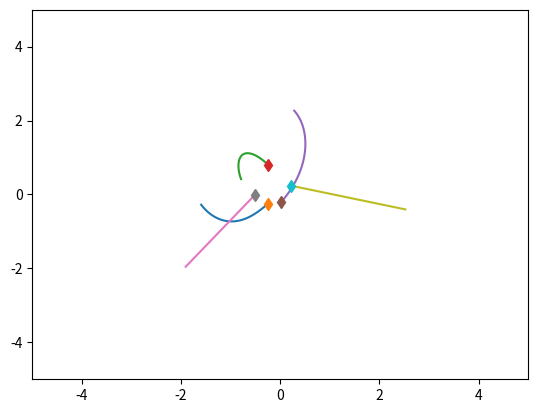
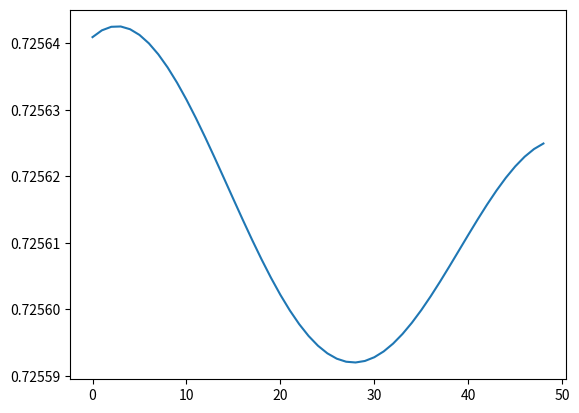

Reproduce these figures in Python, in order.
import numpy as np
import matplotlib.pyplot as plt
import time



class SpringSim(object):
    def __init__(self, n_balls=5, box_size=5., loc_std=.5, vel_norm=.5,
                 interaction_strength=.1, noise_var=0.):
        self.n_balls = n_balls
        self.box_size = box_size
        self.loc_std = loc_std
        self.vel_norm = vel_norm
        self.interaction_strength = interaction_strength
        self.noise_var = noise_var

        self._spring_types = np.array([0., 0.5, 1.])
        self._delta_T = 0.001
        self._max_F = 0.1 / self._delta_T

    def _energy(self, loc, vel, edges):
        # disables division by zero warning, since I fix it with fill_diagonal
        with np.errstate(divide='ignore'):

            K = 0.5 * (vel ** 2).sum()
            U = 0
            for i in range(loc.shape[1]):
                for j in range(loc.shape[1]):
                    if i != j:
                        r = loc[:, i] - loc[:, j]
                        dist = np.sqrt((r ** 2).sum())
                        U += 0.5 * self.interaction_strength * edges[
                            i, j] * (dist ** 2) / 2
            return U + K

    def _clamp(self, loc, vel):
        '''
        :param loc: 2xN location at one time stamp
        :param vel: 2xN velocity at one time stamp
        :return: location and velocity after hiting walls and returning after
            elastically colliding with walls
        '''
        assert (np.all(loc < self.box_size * 3))
        assert (np.all(loc > -self.box_size * 3))

        over = loc > self.box_size
        loc[over] = 2 * self.box_size - loc[over]
        assert (np.all(loc <= self.box_size))

        # assert(np.all(vel[over]>0))
        vel[over] = -np.abs(vel[over])

        under = loc < -self.box_size
        loc[under] = -2 * self.box_size - loc[under]
        # assert (np.all(vel[under] < 0))
        assert (np.all(loc >= -self.box_size))
        vel[under] = np.abs(vel[under])

        return loc, vel

    def _l2(self, A, B):
        """
        Input: A is a Nxd matrix
               B is a Mxd matirx
        Output: dist is a NxM matrix where dist[i,j] is the square norm
            between A[i,:] and B[j,:]
        i.e. dist[i,j] = ||A[i,:]-B[j,:]||^2
        """
        A_norm = (A ** 2).sum(axis=1).reshape(A.shape[0], 1)
        B_norm = (B ** 2).sum(axis=1).reshape(1, B.shape[0])
        dist = A_norm + B_norm - 2 * A.dot(B.transpose())
        return dist

    def generate_static_graph(self, spring_prob=[1. / 2, 0, 1. / 2]):
        # Sample edges: without self-loop
        edges = np.random.choice(self._spring_types,
                                 size=(self.n_balls, self.n_balls),
                                 p=spring_prob)
        edges = np.tril(edges) + np.tril(edges, -1).T
        np.fill_diagonal(edges, 0)

        return edges


    def sample_trajectory_static_graph_irregular_graph(self, args, edges, isTrain=True, sample_freq=100,
                                                                 step_train=50, step_test=100):


        '''
        every node observtaion happens at the same time
        :param args:
        :param edges:
        :param isTrain:
        :param sample_freq:
        :param step_train:
        :param step_test:
        :return:
        '''

        #########Modified sample_trajectory with static graph input, irregular timestamps.
        train_ode_steps = args.train_ode
        test_ode_steps = args.test_ode

        n = self.n_balls

        if isTrain:
            T = train_ode_steps
        else:
            T = test_ode_steps

        step = T // sample_freq

        counter = 1  # reserve initial point
        # Initialize location and velocity
        loc = np.zeros((step, 2, n))
        vel = np.zeros((step, 2, n))
        loc_next = np.random.randn(2, n) * self.loc_std
        vel_next = np.random.randn(2, n)
        v_norm = np.sqrt((vel_next ** 2).sum(axis=0)).reshape(1, -1)
        vel_next = vel_next * self.vel_norm / v_norm
        # self._clamp: eturn: location and velocity after hiting walls and returning after
        # elastically colliding with walls
        loc[0, :, :], vel[0, :, :] = self._clamp(loc_next, vel_next)

        # disables division by zero warning, since I fix it with fill_diagonal
        with np.errstate(divide='ignore'):

            forces_size = - self.interaction_strength * edges
            np.fill_diagonal(forces_size,
                             0)  # self forces are zero (fixes division by zero)
            F = (forces_size.reshape(1, n, n) *
                 np.concatenate((
                     np.subtract.outer(loc_next[0, :],
                                       loc_next[0, :]).reshape(1, n, n),
                     np.subtract.outer(loc_next[1, :],
                                       loc_next[1, :]).reshape(1, n, n)))).sum(
                axis=-1)
            F[F > self._max_F] = self._max_F
            F[F < -self._max_F] = -self._max_F

            vel_next += self._delta_T * F
            # run leapfrog
            for i in range(1, T):
                loc_next += self._delta_T * vel_next
                loc_next, vel_next = self._clamp(loc_next, vel_next)

                if i % sample_freq == 0:
                    loc[counter, :, :], vel[counter, :, :] = loc_next, vel_next
                    counter += 1

                forces_size = - self.interaction_strength * edges
                np.fill_diagonal(forces_size, 0)
                # assert (np.abs(forces_size[diag_mask]).min() > 1e-10)

                F = (forces_size.reshape(1, n, n) *
                     np.concatenate((
                         np.subtract.outer(loc_next[0, :],
                                           loc_next[0, :]).reshape(1, n, n),
                         np.subtract.outer(loc_next[1, :],
                                           loc_next[1, :]).reshape(1, n,
                                                                   n)))).sum(
                    axis=-1)
                F[F > self._max_F] = self._max_F
                F[F < -self._max_F] = -self._max_F
                vel_next += self._delta_T * F
            # Add noise to observations
            loc += np.random.randn(step, 2, self.n_balls) * self.noise_var
            vel += np.random.randn(step, 2, self.n_balls) * self.noise_var

            # sampling

            loc_sample = []
            vel_sample = []
            time_sample = []
            if isTrain:
                # number of timesteps
                num_steps = np.random.randint(low=30, high=48, size=1)[0]
                # value of timesteps
                Ts_ball = self.sample_timestamps_with_initial(num_steps, 0, step_train)
                for i in range(n):
                    loc_sample.append(loc[Ts_ball, :, i])
                    vel_sample.append(vel[Ts_ball, :, i])
                    time_sample.append(Ts_ball)

            else:
                # number of timesteps
                num_steps = np.random.randint(low=30, high=48, size=1)[0]
                # value of timesteps
                Ts_ball = self.sample_timestamps_with_initial(num_steps, 0, step_train)
                #appending timestamps
                start = step_train
                end = step_test
                Ts_append = self.sample_timestamps_with_initial(40, start, end)
                Ts_ball = np.append(Ts_ball, Ts_append)
                for i in range(n):
                    loc_sample.append(loc[Ts_ball, :, i])
                    vel_sample.append(vel[Ts_ball, :, i])
                    time_sample.append(Ts_ball)

            return loc_sample, vel_sample, time_sample





    def sample_trajectory_static_graph_irregular_difflength_each(self, args, edges, isTrain = True):
        '''
        every node have different observations
        train observation length [ob_min, ob_max]
        :param args:
        :param edges:
        :param isTrain:
        :param sample_freq:
        :param step_train:
        :param step_test:
        :return:
        '''
        sample_freq = args.sample_freq
        ode_step = args.ode
        max_ob = ode_step//sample_freq

        num_test_box = args.num_test_box
        num_test_extra  = args.num_test_extra

        ob_max = args.ob_max
        ob_min = args.ob_min




        #########Modified sample_trajectory with static graph input, irregular timestamps.

        n = self.n_balls

        if isTrain:
            T = ode_step
        else:
            T = ode_step * (1 + num_test_box)

        step = T//sample_freq



        # counter = 1 #reserve initial point
        # Initialize location and velocity
        loc = []
        vel = []
        timestamp = []
        loc_next = np.random.randn(2, n) * self.loc_std
        vel_next = np.random.randn(2, n)
        loc_all = np.zeros((T, 2, n))
        vel_all = np.zeros((T, 2, n))
        time_all = np.zeros((T, 1, n))
        v_norm = np.sqrt((vel_next ** 2).sum(axis=0)).reshape(1, -1)
        vel_next = vel_next * self.vel_norm / v_norm
        # self._clamp: eturn: location and velocity after hiting walls and returning after
        # elastically colliding with walls
        loc_all[0, :, :], vel_all[0, :, :] = self._clamp(loc_next, vel_next)
        time_all[0, :, :] = 0
        # disables division by zero warning, since I fix it with fill_diagonal
        with np.errstate(divide='ignore'):

            forces_size = - self.interaction_strength * edges
            np.fill_diagonal(forces_size,
                             0)  # self forces are zero (fixes division by zero)
            F = (forces_size.reshape(1, n, n) *
                 np.concatenate((
                     np.subtract.outer(loc_next[0, :],
                                       loc_next[0, :]).reshape(1, n, n),
                     np.subtract.outer(loc_next[1, :],
                                       loc_next[1, :]).reshape(1, n, n)))).sum(
                axis=-1)
            F[F > self._max_F] = self._max_F
            F[F < -self._max_F] = -self._max_F

            vel_next += self._delta_T * F
            # run leapfrog
            for i in range(1, T):
                loc_next += self._delta_T * vel_next
                loc_next, vel_next = self._clamp(loc_next, vel_next)

                loc_all[i, :, :], vel_all[i, :, :], time_all[i, :, :] = loc_next, vel_next, i
                
                forces_size = - self.interaction_strength * edges
                np.fill_diagonal(forces_size, 0)
                # assert (np.abs(forces_size[diag_mask]).min() > 1e-10)

                F = (forces_size.reshape(1, n, n) *
                     np.concatenate((
                         np.subtract.outer(loc_next[0, :],
                                           loc_next[0, :]).reshape(1, n, n),
                         np.subtract.outer(loc_next[1, :],
                                           loc_next[1, :]).reshape(1, n,
                                                                   n)))).sum(
                    axis=-1)
                F[F > self._max_F] = self._max_F
                F[F < -self._max_F] = -self._max_F
                vel_next += self._delta_T * F
            
            # Add noise to observations
            loc_all += np.random.randn(T, 2, self.n_balls) * self.noise_var
            vel_all += np.random.randn(T, 2, self.n_balls) * self.noise_var
            
            l_of_Ts = T // sample_freq
            Ts = np.random.choice(np.arange(1, T), size=l_of_Ts-1, replace=False)
            Ts = np.concatenate(([0], Ts))
            Ts.sort()
            for ball in range(n):
                loc_tmp = []
                vel_tmp = []
                timestamp_tmp =[]
                for i in range(0, step):
                    loc_tmp.append(loc_all[Ts[i], :, ball])
                    vel_tmp.append(vel_all[Ts[i], :, ball])
                    timestamp_tmp.append(time_all[Ts[i], :, ball])
                loc.append(np.array(loc_tmp))  # loc_tmp.shape=[step, 2]
                vel.append(np.array(vel_tmp))
                timestamp.append(np.array(timestamp_tmp))
    
            # sampling

            loc_sample = []
            vel_sample = []
            time_sample = []
            if isTrain:
                for i in range(n):
                    # number of timesteps
                    num_steps = np.random.randint(low = ob_min, high = ob_max +1 , size = 1)[0]
                    # value of timesteps
                    Ts_ball = self.sample_timestamps_with_initial(num_steps,0,max_ob)
                    loc_sample.append(loc[i][Ts_ball,:])
                    vel_sample.append(vel[i][Ts_ball, :])
                    time_sample.append(timestamp[i][Ts_ball, :])

            else:
                for i in range(n):
                    # number of timesteps
                    num_steps = np.random.randint(low = ob_min, high = ob_max, size = 1)[0]
                    # value of timesteps
                    Ts_ball = self.sample_timestamps_with_initial(num_steps,0,max_ob)
                    

                    for j in range(num_test_box):
                        start = max_ob + j*max_ob
                        end  = min(T//sample_freq,max_ob + (j+1)*max_ob)
                        Ts_append = self.sample_timestamps_with_initial(num_test_extra,start,end)
                        Ts_ball = np.append(Ts_ball,Ts_append)

                    loc_sample.append(loc[i][Ts_ball,:])
                    vel_sample.append(vel[i][Ts_ball, :])
                    time_sample.append(timestamp[i][Ts_ball, :])
            return loc_sample, vel_sample, time_sample, loc

    def sample_timestamps(self, num_sample,start,end):
        times = set()
        while len(times) < num_sample:
            times.add(int(np.random.randint(low = start, high = end, size = 1)[0]))
        times = np.sort(np.asarray(list(times)))
        return times

    def sample_timestamps_with_initial(self, num_sample, start, end):
        times = set()
        assert(num_sample<=(end-start-1))
        times.add(start)
        while len(times) < num_sample:
            times.add(int(np.random.randint(low=start+1, high=end, size=1)[0]))
        times = np.sort(np.asarray(list(times)))
        return times
        

    def sample_trajectory_static_graph(self,edges,T=10000, sample_freq=10):

        #########Modified sample_trajectory with static graph input.

        n = self.n_balls
        assert (T % sample_freq == 0)
        T_save = int(T / sample_freq - 1)
        diag_mask = np.ones((n, n), dtype=bool)
        np.fill_diagonal(diag_mask, 0)
        counter = 0

        # Initialize location and velocity
        loc = np.zeros((T_save, 2, n))
        vel = np.zeros((T_save, 2, n))
        loc_next = np.random.randn(2, n) * self.loc_std
        vel_next = np.random.randn(2, n)
        v_norm = np.sqrt((vel_next ** 2).sum(axis=0)).reshape(1, -1)
        vel_next = vel_next * self.vel_norm / v_norm
        #self._clamp: eturn: location and velocity after hiting walls and returning after
        # elastically colliding with walls
        loc[0, :, :], vel[0, :, :] = self._clamp(loc_next, vel_next)



        # disables division by zero warning, since I fix it with fill_diagonal
        with np.errstate(divide='ignore'):

            forces_size = - self.interaction_strength * edges
            np.fill_diagonal(forces_size,
                             0)  # self forces are zero (fixes division by zero)
            F = (forces_size.reshape(1, n, n) *
                 np.concatenate((
                     np.subtract.outer(loc_next[0, :],
                                       loc_next[0, :]).reshape(1, n, n),
                     np.subtract.outer(loc_next[1, :],
                                       loc_next[1, :]).reshape(1, n, n)))).sum(
                axis=-1)
            F[F > self._max_F] = self._max_F
            F[F < -self._max_F] = -self._max_F

            vel_next += self._delta_T * F
            # run leapfrog
            for i in range(1, T):
                loc_next += self._delta_T * vel_next
                loc_next, vel_next = self._clamp(loc_next, vel_next)

                if i % sample_freq == 0:
                    loc[counter, :, :], vel[counter, :, :] = loc_next, vel_next
                    counter += 1

                forces_size = - self.interaction_strength * edges
                np.fill_diagonal(forces_size, 0)
                # assert (np.abs(forces_size[diag_mask]).min() > 1e-10)

                F = (forces_size.reshape(1, n, n) *
                     np.concatenate((
                         np.subtract.outer(loc_next[0, :],
                                           loc_next[0, :]).reshape(1, n, n),
                         np.subtract.outer(loc_next[1, :],
                                           loc_next[1, :]).reshape(1, n,
                                                                   n)))).sum(
                    axis=-1)
                F[F > self._max_F] = self._max_F
                F[F < -self._max_F] = -self._max_F
                vel_next += self._delta_T * F
            # Add noise to observations
            loc += np.random.randn(T_save, 2, self.n_balls) * self.noise_var
            vel += np.random.randn(T_save, 2, self.n_balls) * self.noise_var
            return loc, vel

    def sample_trajectory(self, T=10000, sample_freq=10,
                          spring_prob=[1. / 2, 0, 1. / 2]):

        n = self.n_balls
        assert (T % sample_freq == 0)
        T_save = int(T / sample_freq - 1)
        diag_mask = np.ones((n, n), dtype=bool)
        np.fill_diagonal(diag_mask, 0)
        counter = 0
        # Sample edges
        edges = np.random.choice(self._spring_types,
                                 size=(self.n_balls, self.n_balls),
                                 p=spring_prob)
        edges = np.tril(edges) + np.tril(edges, -1).T
        np.fill_diagonal(edges, 0)

        # Initialize location and velocity
        loc = np.zeros((T_save, 2, n))
        vel = np.zeros((T_save, 2, n))
        loc_next = np.random.randn(2, n) * self.loc_std
        vel_next = np.random.randn(2, n)
        v_norm = np.sqrt((vel_next ** 2).sum(axis=0)).reshape(1, -1)
        vel_next = vel_next * self.vel_norm / v_norm
        loc[0, :, :], vel[0, :, :] = self._clamp(loc_next, vel_next)

        # disables division by zero warning, since I fix it with fill_diagonal
        with np.errstate(divide='ignore'):

            forces_size = - self.interaction_strength * edges
            np.fill_diagonal(forces_size,
                             0)  # self forces are zero (fixes division by zero)
            F = (forces_size.reshape(1, n, n) *
                 np.concatenate((
                     np.subtract.outer(loc_next[0, :],
                                       loc_next[0, :]).reshape(1, n, n),
                     np.subtract.outer(loc_next[1, :],
                                       loc_next[1, :]).reshape(1, n, n)))).sum(
                axis=-1)
            F[F > self._max_F] = self._max_F
            F[F < -self._max_F] = -self._max_F

            vel_next += self._delta_T * F
            # run leapfrog
            for i in range(1, T):
                loc_next += self._delta_T * vel_next
                loc_next, vel_next = self._clamp(loc_next, vel_next)

                if i % sample_freq == 0:
                    loc[counter, :, :], vel[counter, :, :] = loc_next, vel_next
                    counter += 1

                forces_size = - self.interaction_strength * edges
                np.fill_diagonal(forces_size, 0)
                # assert (np.abs(forces_size[diag_mask]).min() > 1e-10)

                F = (forces_size.reshape(1, n, n) *
                     np.concatenate((
                         np.subtract.outer(loc_next[0, :],
                                           loc_next[0, :]).reshape(1, n, n),
                         np.subtract.outer(loc_next[1, :],
                                           loc_next[1, :]).reshape(1, n,
                                                                    n)))).sum(
                    axis=-1)
                F[F > self._max_F] = self._max_F
                F[F < -self._max_F] = -self._max_F
                vel_next += self._delta_T * F
            # Add noise to observations
            loc += np.random.randn(T_save, 2, self.n_balls) * self.noise_var
            vel += np.random.randn(T_save, 2, self.n_balls) * self.noise_var
            return loc, vel, edges


class ChargedParticlesSim(object):
    def __init__(self, n_balls=5, box_size=5., loc_std=1., vel_norm=0.5,
                 interaction_strength=1., noise_var=0.):
        self.n_balls = n_balls
        self.box_size = box_size
        self.loc_std = loc_std
        self.vel_norm = vel_norm
        self.interaction_strength = interaction_strength
        self.noise_var = noise_var

        self._charge_types = np.array([-1., 0., 1.])
        self._delta_T = 0.001
        self._max_F = 0.1 / self._delta_T

    def _l2(self, A, B):
        """
        Input: A is a Nxd matrix
               B is a Mxd matirx
        Output: dist is a NxM matrix where dist[i,j] is the square norm
            between A[i,:] and B[j,:]
        i.e. dist[i,j] = ||A[i,:]-B[j,:]||^2
        """
        A_norm = (A ** 2).sum(axis=1).reshape(A.shape[0], 1)
        B_norm = (B ** 2).sum(axis=1).reshape(1, B.shape[0])
        dist = A_norm + B_norm - 2 * A.dot(B.transpose())
        return dist

    def _energy(self, loc, vel, edges):

        # disables division by zero warning, since I fix it with fill_diagonal
        with np.errstate(divide='ignore'):

            K = 0.5 * (vel ** 2).sum()
            U = 0
            for i in range(loc.shape[1]):
                for j in range(loc.shape[1]):
                    if i != j:
                        r = loc[:, i] - loc[:, j]
                        dist = np.sqrt((r ** 2).sum())
                        U += 0.5 * self.interaction_strength * edges[
                            i, j] / dist
            return U + K

    def _clamp(self, loc, vel):
        '''
        :param loc: 2xN location at one time stamp
        :param vel: 2xN velocity at one time stamp
        :return: location and velocity after hiting walls and returning after
            elastically colliding with walls
        '''
        assert (np.all(loc < self.box_size * 3))
        assert (np.all(loc > -self.box_size * 3))

        over = loc > self.box_size
        loc[over] = 2 * self.box_size - loc[over]
        assert (np.all(loc <= self.box_size))

        # assert(np.all(vel[over]>0))
        vel[over] = -np.abs(vel[over])

        under = loc < -self.box_size
        loc[under] = -2 * self.box_size - loc[under]
        # assert (np.all(vel[under] < 0))
        assert (np.all(loc >= -self.box_size))
        vel[under] = np.abs(vel[under])

        return loc, vel

    def sample_timestamps_with_initial(self, num_sample, start, end):
        times = set()
        assert (num_sample <= (end - start - 1))
        times.add(start)
        while len(times) < num_sample:
            times.add(int(np.random.randint(low=start + 1, high=end, size=1)[0]))
        times = np.sort(np.asarray(list(times)))
        return times


    def generate_static_graph(self, charge_prob=[1. / 2, 0, 1. / 2]):
        # Sample edges
        diag_mask = np.ones((self.n_balls, self.n_balls), dtype=bool)
        np.fill_diagonal(diag_mask, 0)
        charges = np.random.choice(self._charge_types, size=(self.n_balls, 1),
                                   p=charge_prob)
        edges = charges.dot(charges.transpose())

        return edges,diag_mask

    def sample_trajectory_static_graph_irregular_difflength_each(self, args, edges,diag_mask, isTrain=True):
        '''
        every node have different observations
        train observation length [ob_min, ob_max]
        :param args:
        :param edges:
        :param isTrain:
        :param sample_freq:
        :param step_train:
        :param step_test:
        :return:
        '''
        sample_freq = args.sample_freq
        ode_step = args.ode
        max_ob = ode_step // sample_freq

        num_test_box = args.num_test_box
        num_test_extra = args.num_test_extra

        ob_max = args.ob_max
        ob_min = args.ob_min

        #########Modified sample_trajectory with static graph input, irregular timestamps.

        n = self.n_balls

        if isTrain:
            T = ode_step
        else:
            T = ode_step * (1 + num_test_box)

        step = T // sample_freq

        # counter = 1  # reserve initial point
        # Initialize location and velocity
        loc = np.zeros((step, 2, n))
        vel = np.zeros((step, 2, n))
        timestamp = np.zeros((step, 1, n))
        loc_next = np.random.randn(2, n) * self.loc_std
        vel_next = np.random.randn(2, n)
        loc_all = np.zeros((T, 2, n))
        vel_all = np.zeros((T, 2, n))
        time_all = np.zeros((T, 1, n))
        v_norm = np.sqrt((vel_next ** 2).sum(axis=0)).reshape(1, -1)
        vel_next = vel_next * self.vel_norm / v_norm
        # self._clamp: eturn: location and velocity after hiting walls and returning after
        # elastically colliding with walls
        loc[0, :, :], vel[0, :, :] = self._clamp(loc_next, vel_next)
        loc_all[0, :, :], vel_all[0, :, :] = self._clamp(loc_next, vel_next)
        time_all[0, :, :] = 0
        with np.errstate(divide='ignore'):
            # half step leapfrog
            l2_dist_power3 = np.power(
                self._l2(loc_next.transpose(), loc_next.transpose()), 3. / 2.)

            # size of forces up to a 1/|r| factor
            # since I later multiply by an unnormalized r vector
            forces_size = self.interaction_strength * edges / l2_dist_power3
            np.fill_diagonal(forces_size,
                             0)  # self forces are zero (fixes division by zero)
            assert (np.abs(forces_size[diag_mask]).min() > 1e-10)
            F = (forces_size.reshape(1, n, n) *
                 np.concatenate((
                     np.subtract.outer(loc_next[0, :],
                                       loc_next[0, :]).reshape(1, n, n),
                     np.subtract.outer(loc_next[1, :],
                                       loc_next[1, :]).reshape(1, n, n)))).sum(
                axis=-1)
            F[F > self._max_F] = self._max_F
            F[F < -self._max_F] = -self._max_F

            vel_next += self._delta_T * F
            
            # run leapfrog
            for i in range(1, T):
                loc_next += self._delta_T * vel_next
                loc_next, vel_next = self._clamp(loc_next, vel_next)

                loc_all[i, :, :], vel_all[i, :, :], time_all[i, :, :] = loc_next, vel_next, i

                l2_dist_power3 = np.power(
                    self._l2(loc_next.transpose(), loc_next.transpose()),
                    3. / 2.)
                forces_size = self.interaction_strength * edges / l2_dist_power3
                np.fill_diagonal(forces_size, 0)
                # assert (np.abs(forces_size[diag_mask]).min() > 1e-10)

                F = (forces_size.reshape(1, n, n) *
                     np.concatenate((
                         np.subtract.outer(loc_next[0, :],
                                           loc_next[0, :]).reshape(1, n, n),
                         np.subtract.outer(loc_next[1, :],
                                           loc_next[1, :]).reshape(1, n,
                                                                   n)))).sum(
                    axis=-1)
                F[F > self._max_F] = self._max_F
                F[F < -self._max_F] = -self._max_F
                vel_next += self._delta_T * F
            
            for ball in range(n):
                l_of_Ts = T // sample_freq
                Ts = np.random.choice(np.arange(1, T), size=l_of_Ts-1, replace=False)
                Ts = np.concatenate(([0], Ts))
                Ts.sort()
                for i in range(1, step):
                    loc[i, :, ball] = loc_all[Ts[i], :, ball]
                    vel[i, :, ball] = vel_all[Ts[i], :, ball]
                    timestamp[i, :, ball] = time_all[Ts[i], :, ball]
                    
            # Add noise to observations
            loc += np.random.randn(step, 2, self.n_balls) * self.noise_var
            vel += np.random.randn(step, 2, self.n_balls) * self.noise_var

            # sampling

            loc_sample = []
            vel_sample = []
            time_sample = []
            if isTrain:
                for i in range(n):
                    # number of timesteps
                    num_steps = np.random.randint(low=ob_min, high=ob_max + 1, size=1)[0]
                    # value of timesteps
                    Ts_ball = self.sample_timestamps_with_initial(num_steps, 0, max_ob)
                    loc_sample.append(loc[Ts_ball, :, i])
                    vel_sample.append(vel[Ts_ball, :, i])
                    time_sample.append(timestamp[Ts_ball, :, i])

            else:
                for i in range(n):
                    # number of timesteps
                    num_steps = np.random.randint(low=ob_min, high=ob_max, size=1)[0]
                    # value of timesteps
                    Ts_ball = self.sample_timestamps_with_initial(num_steps, 0, max_ob)

                    for j in range(num_test_box):
                        start = max_ob + j * max_ob
                        end = min(T // sample_freq, max_ob + (j + 1) * max_ob)
                        Ts_append = self.sample_timestamps_with_initial(num_test_extra, start, end)
                        Ts_ball = np.append(Ts_ball, Ts_append)

                    loc_sample.append(loc[Ts_ball, :, i])
                    vel_sample.append(vel[Ts_ball, :, i])
                    time_sample.append(timestamp[Ts_ball, :, i])

            return loc_sample, vel_sample, time_sample

    def sample_trajectory(self, T=10000, sample_freq=10,
                          charge_prob=[1. / 2, 0, 1. / 2]):
        n = self.n_balls
        assert (T % sample_freq == 0)
        T_save = int(T / sample_freq - 1)
        diag_mask = np.ones((n, n), dtype=bool)
        np.fill_diagonal(diag_mask, 0)
        counter = 0
        # Sample edges
        charges = np.random.choice(self._charge_types, size=(self.n_balls, 1),
                                   p=charge_prob)
        edges = charges.dot(charges.transpose())
        # Initialize location and velocity
        loc = np.zeros((T_save, 2, n))
        vel = np.zeros((T_save, 2, n))
        loc_next = np.random.randn(2, n) * self.loc_std
        vel_next = np.random.randn(2, n)
        v_norm = np.sqrt((vel_next ** 2).sum(axis=0)).reshape(1, -1)
        vel_next = vel_next * self.vel_norm / v_norm
        loc[0, :, :], vel[0, :, :] = self._clamp(loc_next, vel_next)

        # disables division by zero warning, since I fix it with fill_diagonal
        with np.errstate(divide='ignore'):
            # half step leapfrog
            l2_dist_power3 = np.power(
                self._l2(loc_next.transpose(), loc_next.transpose()), 3. / 2.)

            # size of forces up to a 1/|r| factor
            # since I later multiply by an unnormalized r vector
            forces_size = self.interaction_strength * edges / l2_dist_power3
            np.fill_diagonal(forces_size,
                             0)  # self forces are zero (fixes division by zero)
            assert (np.abs(forces_size[diag_mask]).min() > 1e-10)
            F = (forces_size.reshape(1, n, n) *
                 np.concatenate((
                     np.subtract.outer(loc_next[0, :],
                                       loc_next[0, :]).reshape(1, n, n),
                     np.subtract.outer(loc_next[1, :],
                                       loc_next[1, :]).reshape(1, n, n)))).sum(
                axis=-1)
            F[F > self._max_F] = self._max_F
            F[F < -self._max_F] = -self._max_F

            vel_next += self._delta_T * F
            # run leapfrog
            for i in range(1, T):
                loc_next += self._delta_T * vel_next
                loc_next, vel_next = self._clamp(loc_next, vel_next)

                if i % sample_freq == 0:
                    loc[counter, :, :], vel[counter, :, :] = loc_next, vel_next
                    counter += 1

                l2_dist_power3 = np.power(
                    self._l2(loc_next.transpose(), loc_next.transpose()),
                    3. / 2.)
                forces_size = self.interaction_strength * edges / l2_dist_power3
                np.fill_diagonal(forces_size, 0)
                # assert (np.abs(forces_size[diag_mask]).min() > 1e-10)

                F = (forces_size.reshape(1, n, n) *
                     np.concatenate((
                         np.subtract.outer(loc_next[0, :],
                                           loc_next[0, :]).reshape(1, n, n),
                         np.subtract.outer(loc_next[1, :],
                                           loc_next[1, :]).reshape(1, n,
                                                                   n)))).sum(
                    axis=-1)
                F[F > self._max_F] = self._max_F
                F[F < -self._max_F] = -self._max_F
                vel_next += self._delta_T * F
            # Add noise to observations
            loc += np.random.randn(T_save, 2, self.n_balls) * self.noise_var
            vel += np.random.randn(T_save, 2, self.n_balls) * self.noise_var
            return loc, vel, edges


if __name__ == '__main__':
    sim = SpringSim()
    # sim = ChargedParticlesSim()

    t = time.time()
    loc, vel, edges = sim.sample_trajectory(T=5000, sample_freq=100)
    # loc = np.transpose(loc, (2, 0, 1))
    print(edges)
    print("Simulation time: {}".format(time.time() - t))
    vel_norm = np.sqrt((vel ** 2).sum(axis=1))
    plt.figure()
    axes = plt.gca()
    axes.set_xlim([-5., 5.])
    axes.set_ylim([-5., 5.])
    print('loc.shape:', loc.shape) # [49, 2, 5]
    for i in range(loc.shape[-1]):
        plt.plot(loc[:, 0, i], loc[:, 1, i])
        plt.plot(loc[0, 0, i], loc[0, 1, i], 'd')
    plt.figure()
    energies = [sim._energy(loc[i, :, :], vel[i, :, :], edges) for i in
                range(loc.shape[0])]
    plt.plot(energies)
    plt.show()
    # for i in range(loc.shape[0]):
    #     plt.plot(loc[i, :, 0], loc[i, :, 1])
    #     plt.plot(loc[i, 0, 0], loc[i, 0, 1], 'd')
    # plt.figure()
    # plt.show()
